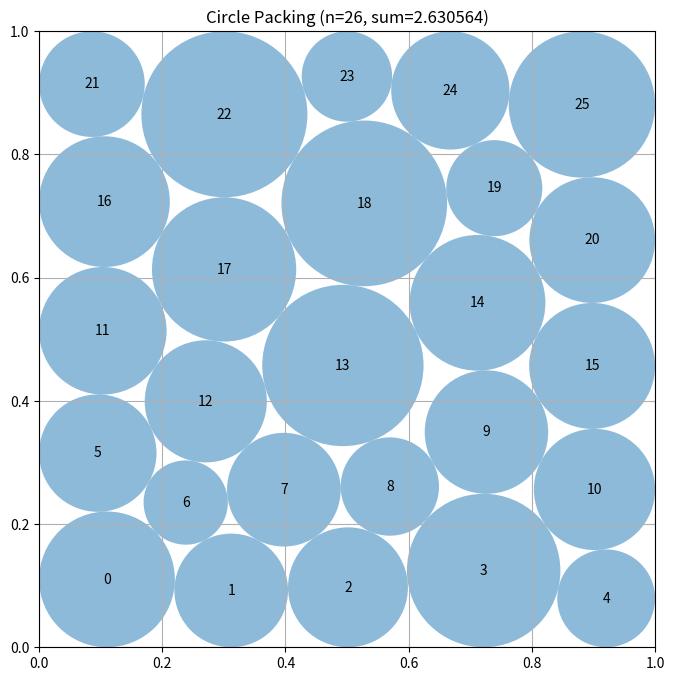

Here is the Python script that generated this plot:
# EVOLVE-BLOCK-START
"""Constructor-based circle packing for n=26 circles"""
import numpy as np


def construct_packing():
    """
    Construct a specific arrangement of 26 circles in a unit square
    that attempts to maximize the sum of their radii.

    Returns:
        Tuple of (centers, radii, sum_of_radii)
        centers: np.array of shape (26, 2) with (x, y) coordinates
        radii: np.array of shape (26) with radius of each circle
        sum_of_radii: Sum of all radii
    """
    # Boundary contacts break the symmetry of an infinite hexagonal lattice.
    # Try several placements of the row containing six circles, as well as
    # lightly perturbed versions which can settle into asymmetric optima.
    row_layouts = (
        (5, 6, 5, 5, 5),
        (5, 6, 5, 6, 4),
        (6, 5, 5, 5, 5),
        (5, 5, 6, 5, 5),
    )

    def make_seed(row_sizes):
        points = []
        for row, count in enumerate(row_sizes):
            y = (row + 0.5) / len(row_sizes)
            for col in range(count):
                points.append(((col + 0.5) / count, y))
        return np.asarray(points, dtype=float)

    seed_centers = make_seed(row_layouts[0])
    n = len(seed_centers)

    # Optimize centers and radii simultaneously.  In contrast to successively
    # shrinking radii, these are the actual geometric packing constraints.
    ii, jj = np.triu_indices(n, 1)

    def inequalities(z):
        points = z[:2 * n].reshape(n, 2)
        rs = z[2 * n:]
        dx = points[ii, 0] - points[jj, 0]
        dy = points[ii, 1] - points[jj, 1]
        separations = np.sqrt(dx * dx + dy * dy) - rs[ii] - rs[jj]
        return np.concatenate((
            points[:, 0] - rs,
            points[:, 1] - rs,
            1.0 - points[:, 0] - rs,
            1.0 - points[:, 1] - rs,
            separations,
        ))

    def inequality_jacobian(z):
        """Exact derivatives of walls and circle-contact inequalities."""
        points = z[:2 * n].reshape(n, 2)
        rows = 4 * n + len(ii)
        jac = np.zeros((rows, 3 * n))

        indices = np.arange(n)
        xcols = 2 * indices
        ycols = xcols + 1
        rcols = 2 * n + indices

        # Constraint ordering matches inequalities exactly.
        jac[indices, xcols] = 1.0
        jac[indices, rcols] = -1.0
        jac[n + indices, ycols] = 1.0
        jac[n + indices, rcols] = -1.0
        jac[2 * n + indices, xcols] = -1.0
        jac[2 * n + indices, rcols] = -1.0
        jac[3 * n + indices, ycols] = -1.0
        jac[3 * n + indices, rcols] = -1.0

        dx = points[ii, 0] - points[jj, 0]
        dy = points[ii, 1] - points[jj, 1]
        lengths = np.sqrt(dx * dx + dy * dy)
        # Distinct lattice centers ensure positive lengths; the guard also
        # makes a perturbed degenerate start harmless.
        lengths = np.maximum(lengths, 1.0e-14)
        q = 4 * n + np.arange(len(ii))
        ux, uy = dx / lengths, dy / lengths
        jac[q, 2 * ii] = ux
        jac[q, 2 * ii + 1] = uy
        jac[q, 2 * jj] = -ux
        jac[q, 2 * jj + 1] = -uy
        jac[q, 2 * n + ii] = -1.0
        jac[q, 2 * n + jj] = -1.0
        return jac

    # These small initial circles make every lattice and perturbation feasible.
    initial_radii = np.full(n, 0.025)
    initial = np.concatenate((seed_centers.ravel(), initial_radii))

    try:
        from scipy.optimize import minimize

        rng = np.random.default_rng(26031991)
        starts = []
        for layout in row_layouts:
            base = make_seed(layout)
            starts.append(base)
            for _ in range(2):
                starts.append(base + rng.uniform(-0.012, 0.012, base.shape))

        candidate = initial
        best_value = float(np.sum(initial_radii))
        for points in starts:
            trial = np.concatenate((points.ravel(), initial_radii))
            result = minimize(
                lambda z: -np.sum(z[2 * n:]),
                trial,
                method="SLSQP",
                bounds=[(0.0, 1.0)] * (2 * n) + [(1e-6, 0.5)] * n,
                constraints={
                    "type": "ineq",
                    "fun": inequalities,
                    "jac": inequality_jacobian,
                },
                options={"maxiter": 2200, "ftol": 1e-11, "disp": False},
            )
            proposal = result.x
            # Reject unfinished SLSQP iterates rather than allowing a
            # subsequent global scale-down to hide constraint violations.
            if (np.all(np.isfinite(proposal))
                    and np.min(inequalities(proposal)) >= -1e-7):
                value = float(np.sum(proposal[2 * n:]))
                if value > best_value:
                    candidate = proposal
                    best_value = value
    except Exception:
        # The unperturbed first lattice seed is feasible without SciPy.
        candidate = initial

    centers = np.clip(candidate[:2 * n].reshape(n, 2), 0.0, 1.0)
    radii = np.maximum(candidate[2 * n:], 0.0)

    # SLSQP normally satisfies constraints to much better precision than this,
    # but scale once more to guarantee strict validity after floating point
    # rounding and any bound clipping above.
    border_limits = np.minimum.reduce((
        centers[:, 0], centers[:, 1],
        1.0 - centers[:, 0], 1.0 - centers[:, 1],
    ))
    scale = np.min(border_limits / np.maximum(radii, 1e-15))
    dx = centers[ii, 0] - centers[jj, 0]
    dy = centers[ii, 1] - centers[jj, 1]
    distances = np.sqrt(dx * dx + dy * dy)
    pair_scale = distances / np.maximum(radii[ii] + radii[jj], 1e-15)
    scale = min(1.0, scale, np.min(pair_scale)) * (1.0 - 1e-10)
    radii *= max(0.0, scale)

    return centers, radii, float(np.sum(radii))


def compute_max_radii(centers):
    """
    Compute the maximum possible radii for each circle position
    such that they don't overlap and stay within the unit square.

    Args:
        centers: np.array of shape (n, 2) with (x, y) coordinates

    Returns:
        np.array of shape (n) with radius of each circle
    """
    n = centers.shape[0]
    radii = np.ones(n)

    # First, limit by distance to square borders
    for i in range(n):
        x, y = centers[i]
        # Distance to borders
        radii[i] = min(x, y, 1 - x, 1 - y)

    # Then, limit by distance to other circles
    # Each pair of circles with centers at distance d can have
    # sum of radii at most d to avoid overlap
    for i in range(n):
        for j in range(i + 1, n):
            dist = np.sqrt(np.sum((centers[i] - centers[j]) ** 2))

            # If current radii would cause overlap
            if radii[i] + radii[j] > dist:
                # Scale both radii proportionally
                scale = dist / (radii[i] + radii[j])
                radii[i] *= scale
                radii[j] *= scale

    return radii


# EVOLVE-BLOCK-END


# This part remains fixed (not evolved)
def run_packing():
    """Run the circle packing constructor for n=26"""
    centers, radii, sum_radii = construct_packing()
    return centers, radii, sum_radii


def visualize(centers, radii):
    """
    Visualize the circle packing

    Args:
        centers: np.array of shape (n, 2) with (x, y) coordinates
        radii: np.array of shape (n) with radius of each circle
    """
    import matplotlib.pyplot as plt
    from matplotlib.patches import Circle

    fig, ax = plt.subplots(figsize=(8, 8))

    # Draw unit square
    ax.set_xlim(0, 1)
    ax.set_ylim(0, 1)
    ax.set_aspect("equal")
    ax.grid(True)

    # Draw circles
    for i, (center, radius) in enumerate(zip(centers, radii)):
        circle = Circle(center, radius, alpha=0.5)
        ax.add_patch(circle)
        ax.text(center[0], center[1], str(i), ha="center", va="center")

    plt.title(f"Circle Packing (n={len(centers)}, sum={sum(radii):.6f})")
    plt.show()


if __name__ == "__main__":
    centers, radii, sum_radii = run_packing()
    print(f"Sum of radii: {sum_radii}")
    # AlphaEvolve improved this to 2.635

    # Uncomment to visualize:
    visualize(centers, radii)
